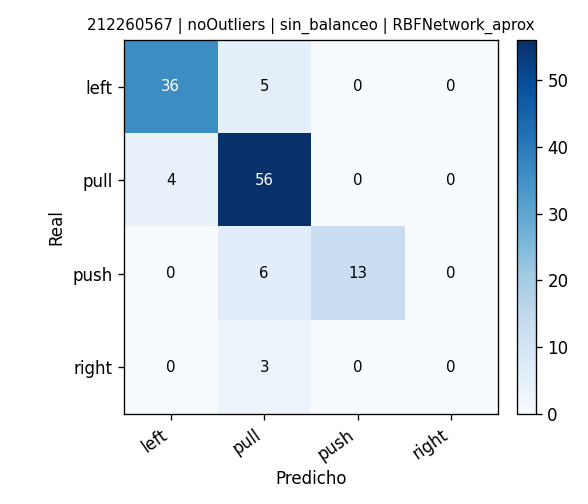

The table this chart was drawn from, first rows:
, pred_left, pred_pull, pred_push, pred_right
real_left, 36, 5, 0, 0
real_pull, 4, 56, 0, 0
real_push, 0, 6, 13, 0
real_right, 0, 3, 0, 0
